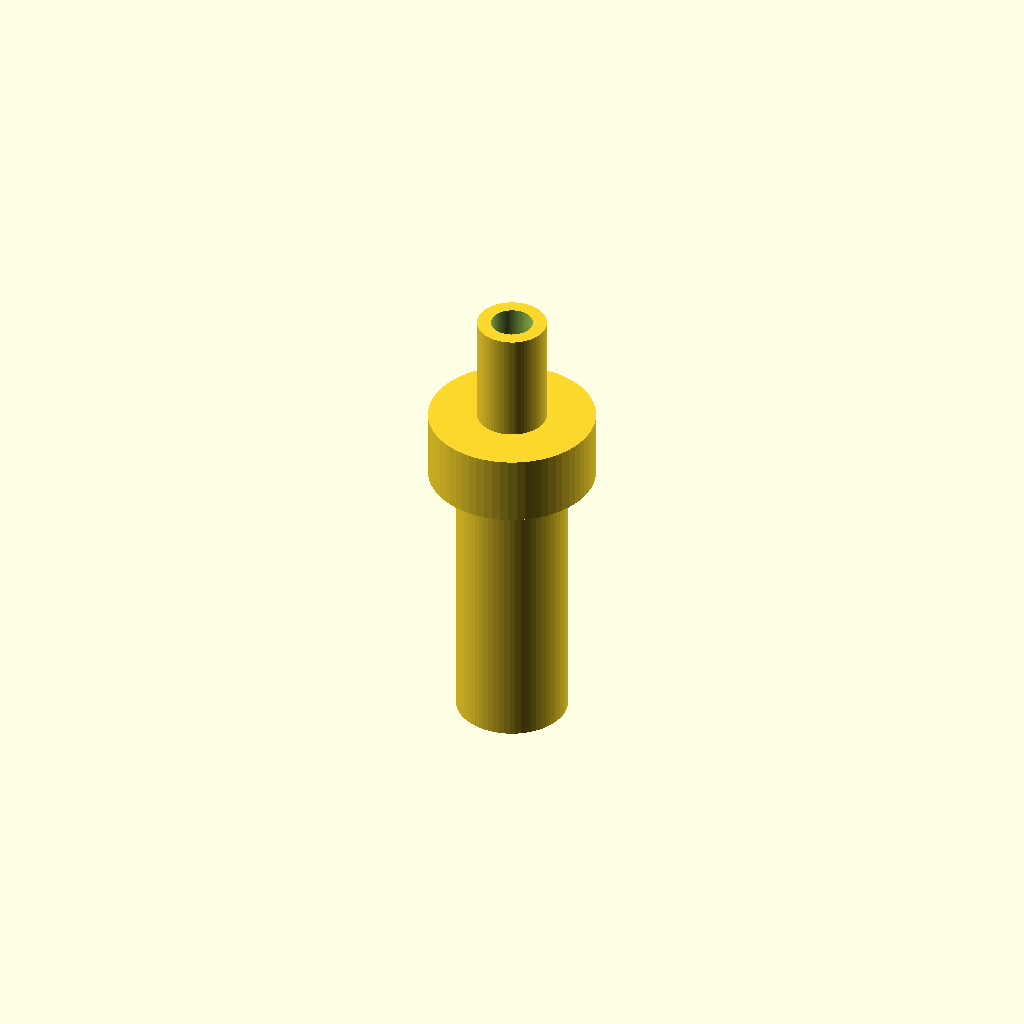
Cell 1: the model at its default parameters.
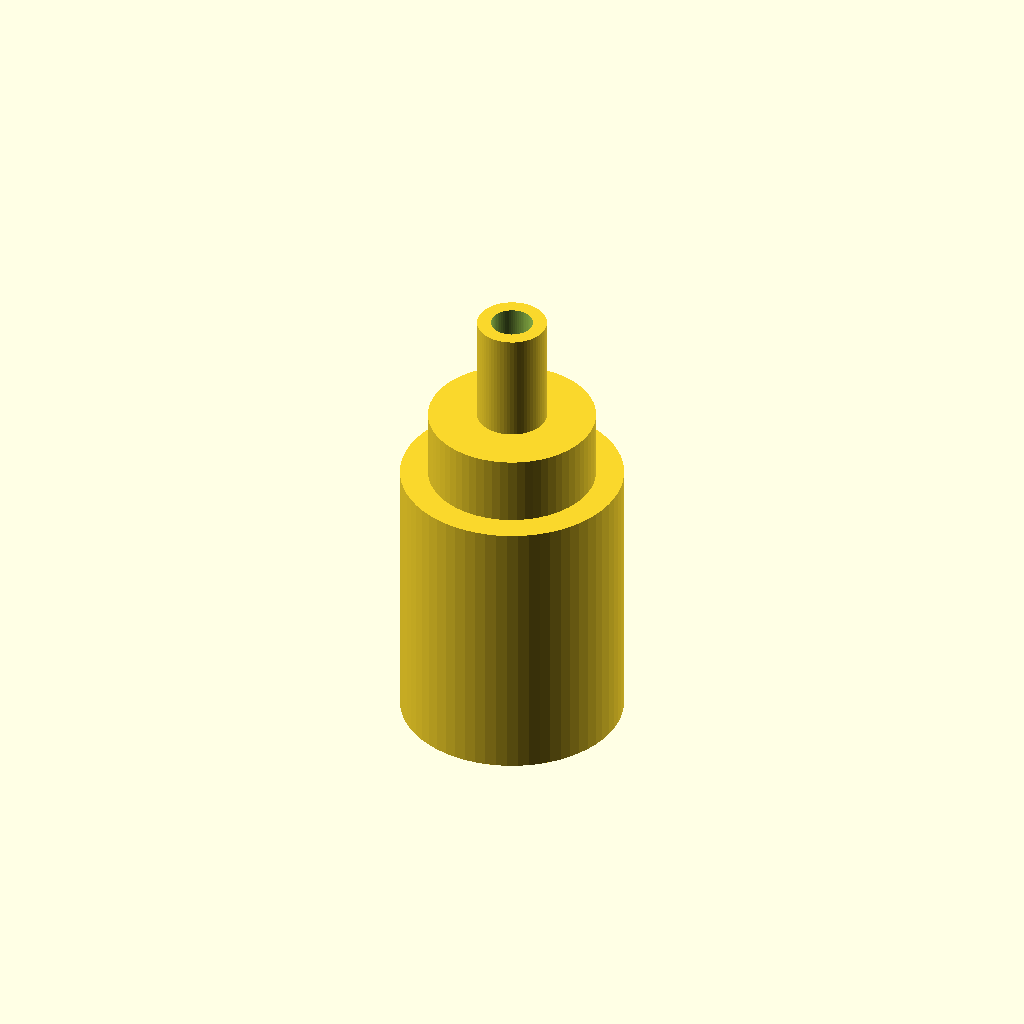
Cell 2: tube_a_d = 16 (everything else at default).
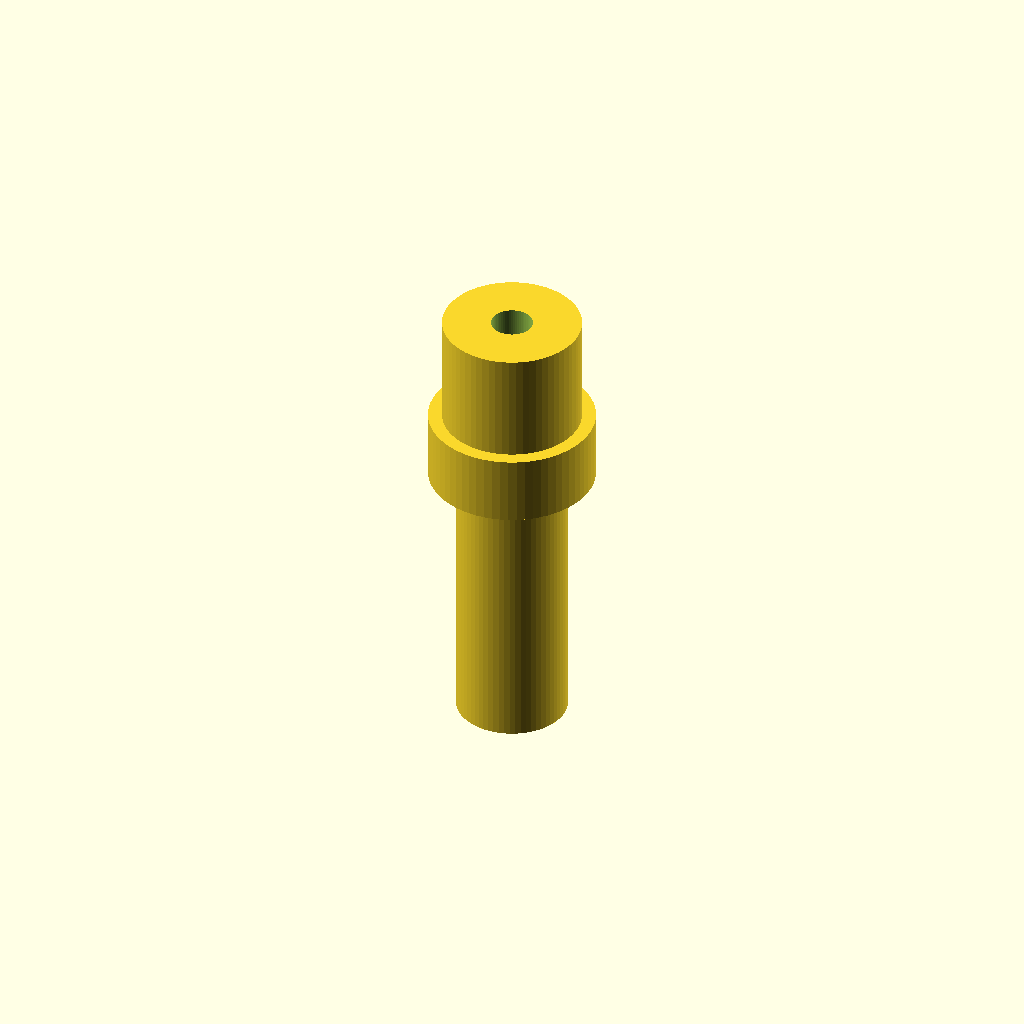
Cell 3: tube_b_d = 10 (everything else at default).
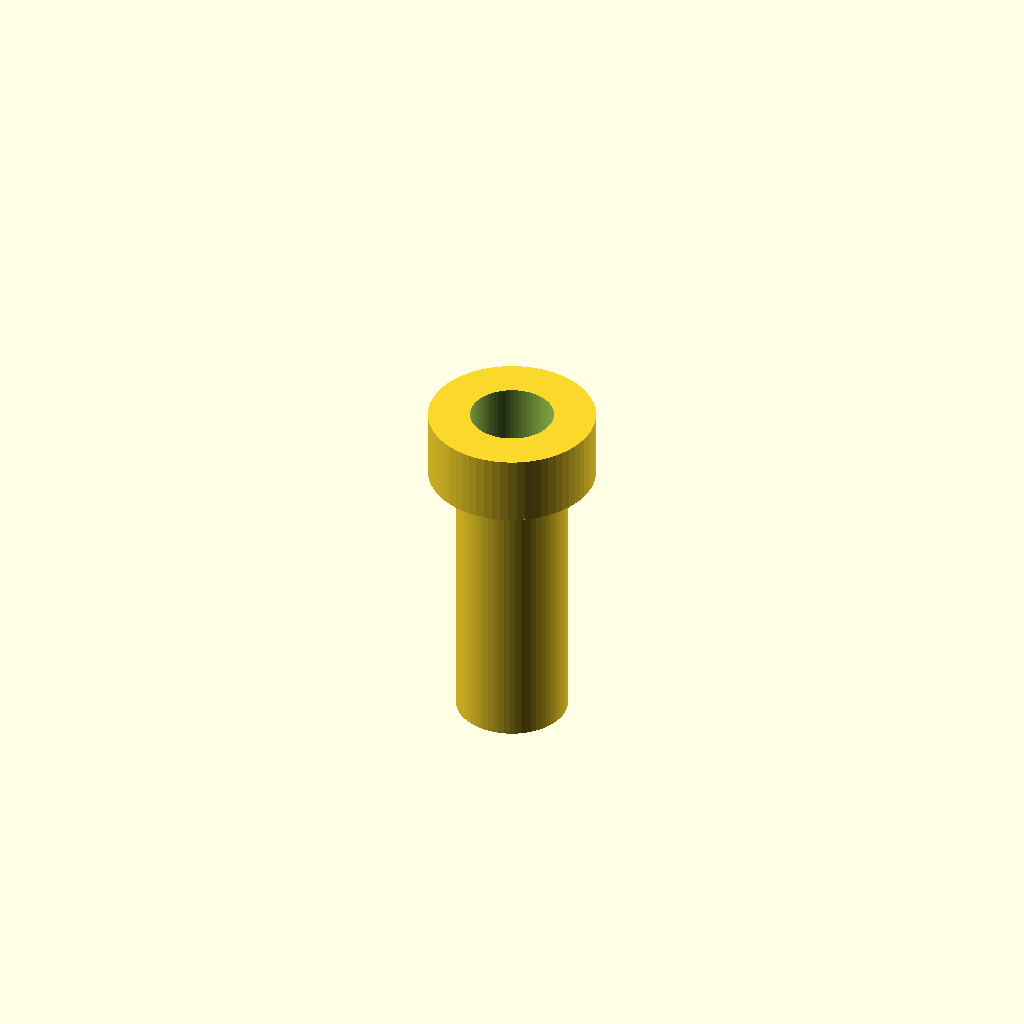
Cell 4 — bore_d set to 6, the other parameters unchanged.
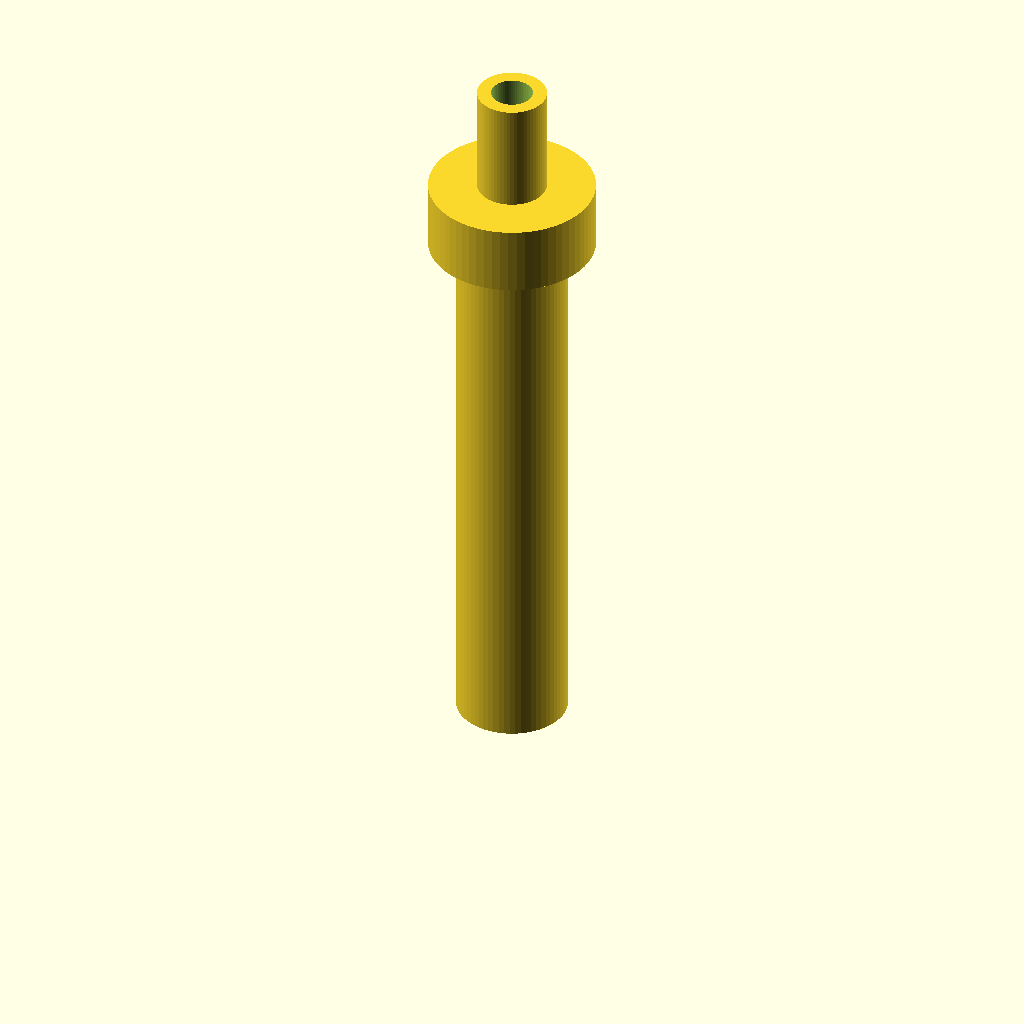
Cell 5: barb_a_h = 40 (everything else at default).
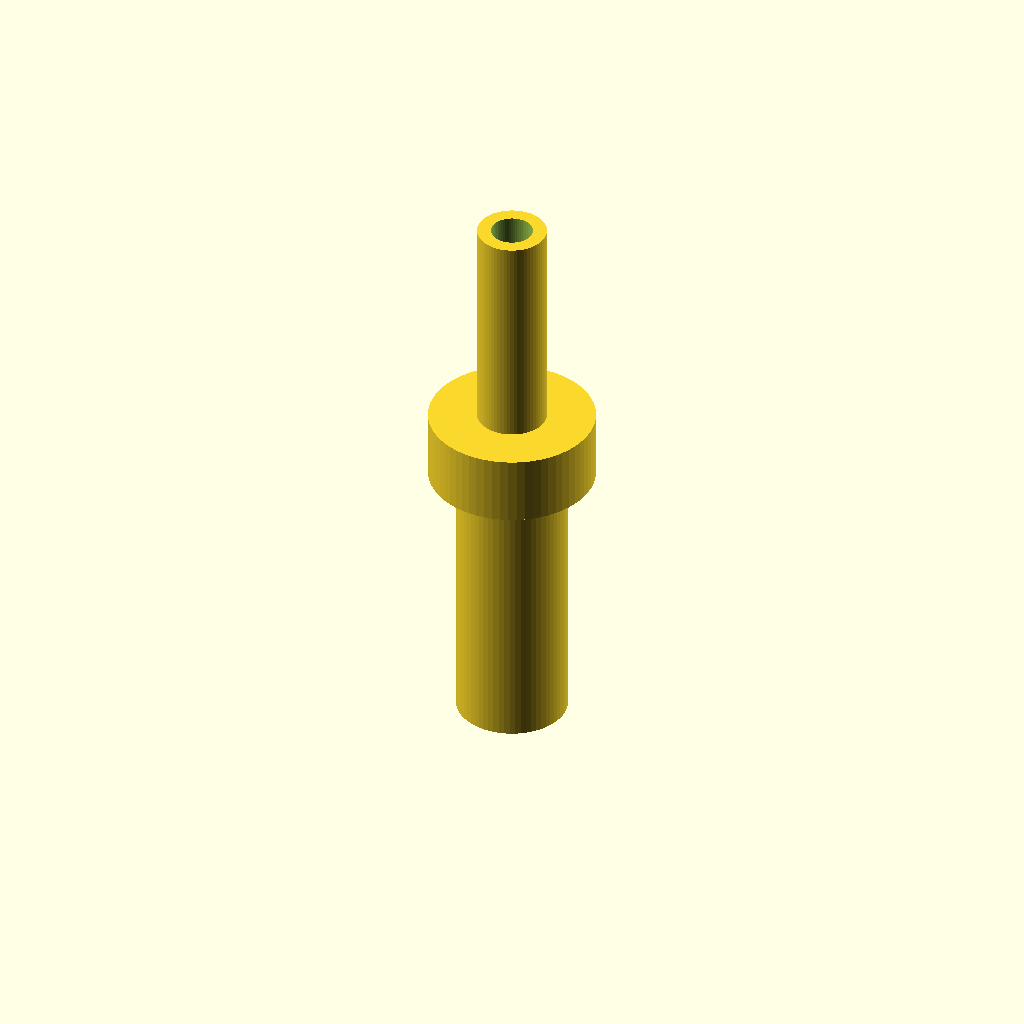
Cell 6: the same model with barb_b_h = 16.
All cells are drawn from one camera (rotation 55°, 0°, 25°, orthographic, colour scheme Cornfield), so only the parameter changes between them.
The OpenSCAD source (bench/results/gpu-v11-h1-g10/code/scadcoder-v11/hose_barb_reducer_8_5_s4_a1.scad):
// Hose-barb reducer: 8 mm OD barb -> 5 mm OD barb
// Print orientation: standing on the bed, barbs pointing up (+Z)

$fn = 64;

// ---- Dimensions (mm) ----
tube_a_d      = 8;    // larger tube outer diameter
tube_b_d      = 5;    // smaller tube outer diameter
bore_d        = 3;    // through-bore diameter

barb_a_h      = 20;   // height of the 8 mm barb section
barb_b_h      = 8;    // height of the 5 mm barb section
collar_h      = 5;    // height of the 12 mm collar (z = 20..25)

eps           = 0.5;  // cutter overshoot past faces

// ---- Derived ----
tube_a_r      = tube_a_d / 2;
tube_b_r      = tube_b_d / 2;
bore_r        = bore_d / 2;
collar_d      = 12;

// Total height: 0..20, 20..25, 25..41
total_h       = barb_a_h + collar_h + barb_b_h;

// ---- Model ----
difference() {
    union() {
        // Lower barb section (z = 0 to 20)
        cylinder(h = barb_a_h, r = tube_a_r);

        // Collar (z = 20 to 25)
        translate([0, 0, barb_a_h])
            cylinder(h = collar_h, d = collar_d);

        // Upper barb section (z = 25 to 41)
        translate([0, 0, barb_a_h + collar_h])
            cylinder(h = barb_b_h, r = tube_b_r);
    }

    // Through-bore along Z
    translate([0, 0, -eps])
        cylinder(h = total_h + 2 * eps, r = bore_r);
}
Parameter table extracted from the source (name, type, default, range or options):
tube_a_d: number, default 8
tube_b_d: number, default 5
bore_d: number, default 3
barb_a_h: number, default 20
barb_b_h: number, default 8
collar_h: number, default 5
eps: number, default 0.5
collar_d: number, default 12
